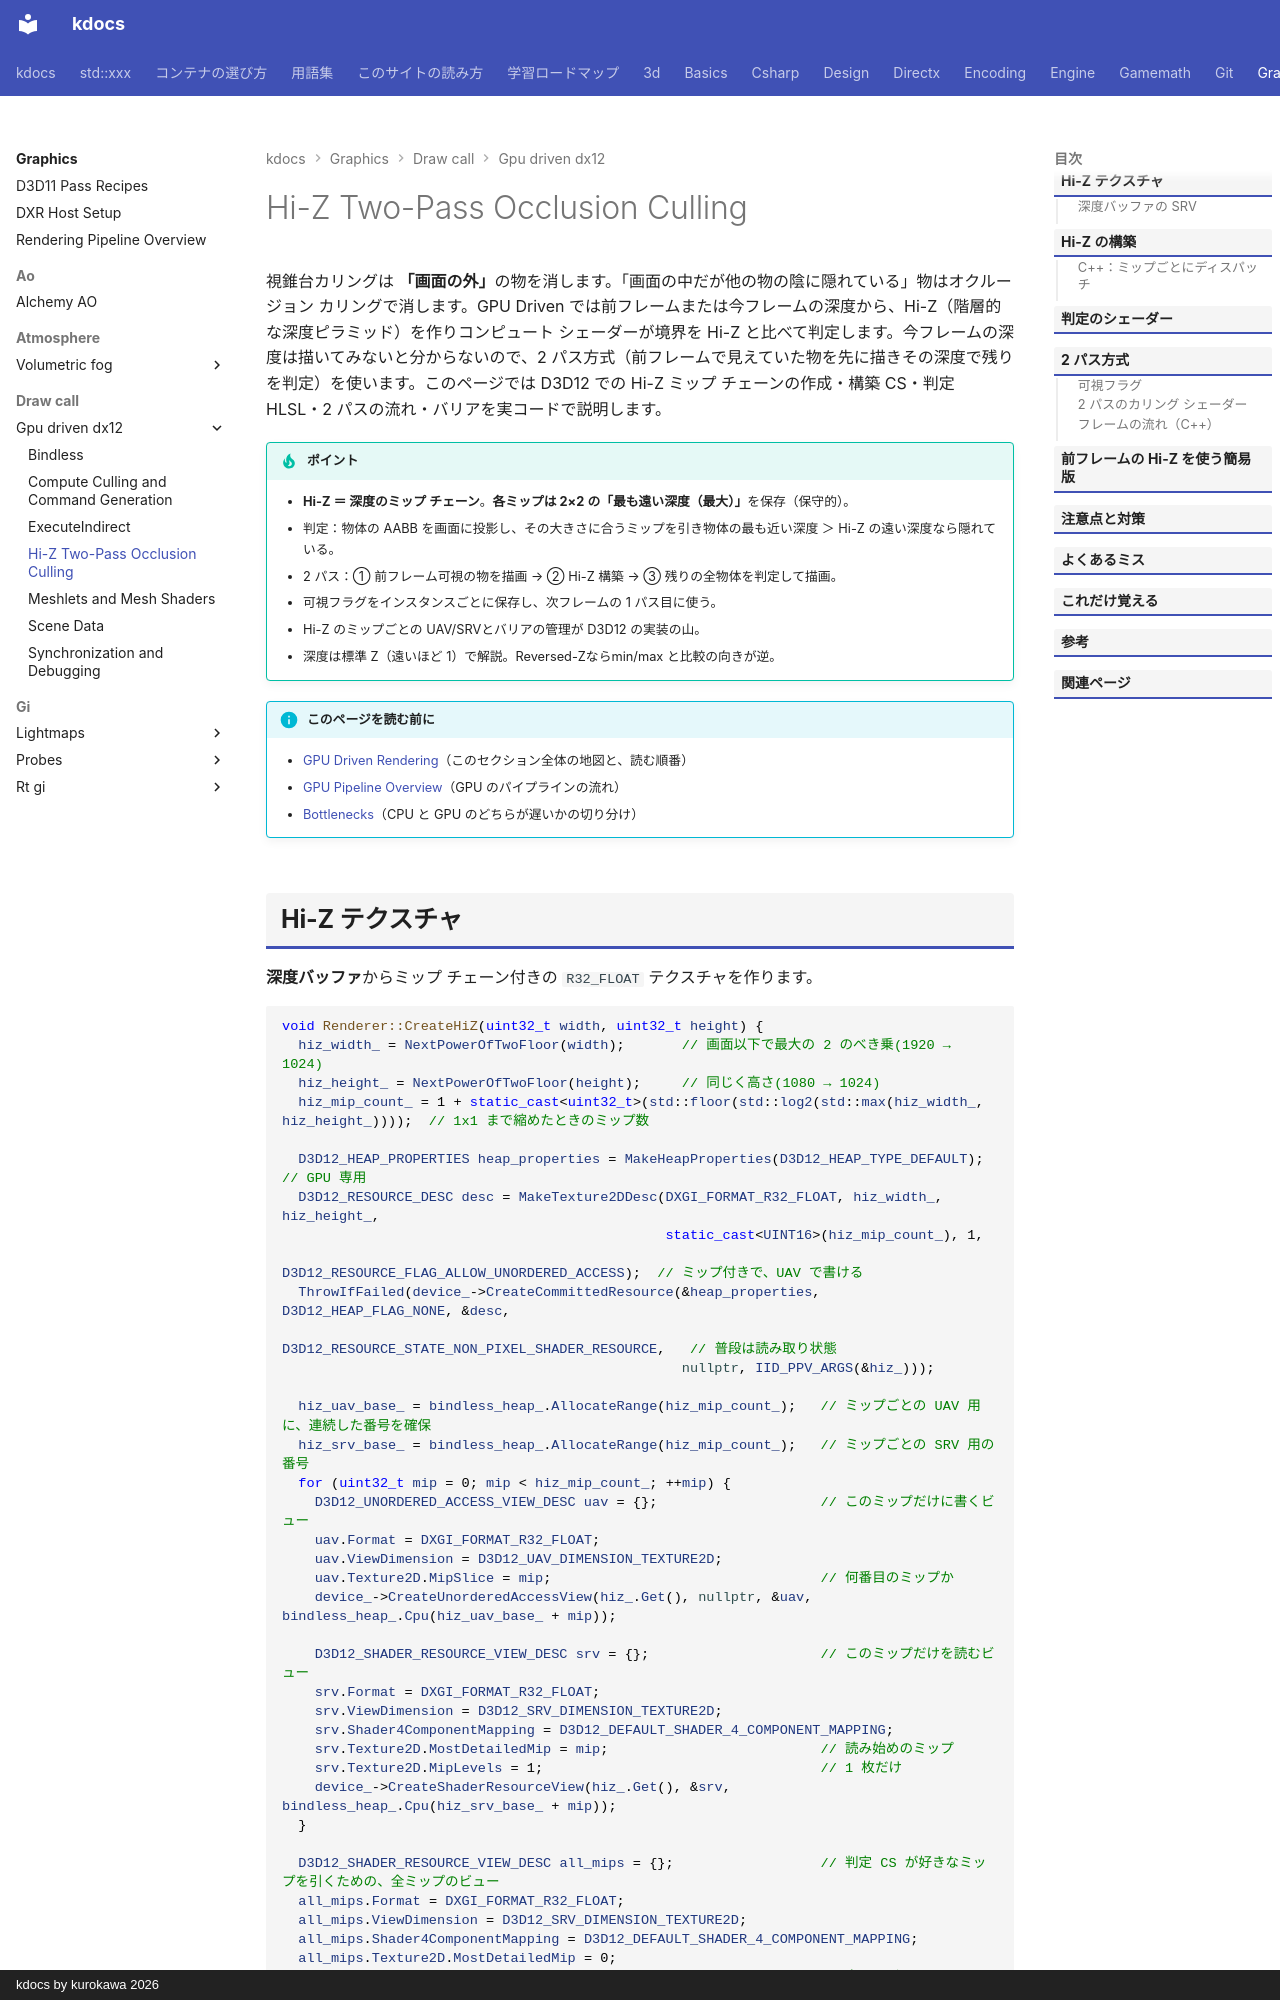

repository: qwzxdf/kdocs · page: graphics/draw-call/gpu-driven-dx12/hiz-two-pass/index.html · generator: mkdocs · copyright: kdocs by kurokawa 2026

---
title: Hi-Z Two-Pass Occlusion Culling
tags:
  - 描画最適化
---

# Hi-Z Two-Pass Occlusion Culling

視錐台カリングは <strong>「画面の外」</strong>の物を消します。「画面の中だが他の物の陰に隠れている」物はオクルージョン カリングで消します。GPU Driven では前フレームまたは今フレームの深度から、Hi-Z（階層的な深度ピラミッド）を作りコンピュート シェーダーが境界を Hi-Z と比べて判定します。今フレームの深度は描いてみないと分からないので、2 パス方式（前フレームで見えていた物を先に描きその深度で残りを判定）を使います。このページでは D3D12 での Hi-Z ミップ チェーンの作成・構築 CS・判定 HLSL・2 パスの流れ・バリアを実コードで説明します。

!!! tip "ポイント"
    - <strong>Hi-Z ＝ 深度のミップ チェーン</strong>。<strong>各ミップは 2×2 の「最も遠い深度（最大）」</strong>を保存（保守的）。
    - 判定：物体の AABB を画面に投影し、その大きさに合うミップを引き物体の最も近い深度 ＞ Hi-Z の遠い深度なら隠れている。
    - 2 パス：① 前フレーム可視の物を描画 → ② Hi-Z 構築 → ③ 残りの全物体を判定して描画。
    - 可視フラグをインスタンスごとに保存し、次フレームの 1 パス目に使う。
    - Hi-Z のミップごとの UAV/SRVとバリアの管理が D3D12 の実装の山。
    - 深度は標準 Z（遠いほど 1）で解説。Reversed-Zならmin/max と比較の向きが逆。

!!! info "このページを読む前に"
    - [GPU Driven Rendering](../gpu-driven.md)（このセクション全体の地図と、読む順番）
    - [GPU Pipeline Overview](../../../directx/concepts/gpu-pipeline.md)（GPU のパイプラインの流れ）
    - [Bottlenecks](../../optimization/bottlenecks.md)（CPU と GPU のどちらが遅いかの切り分け）
